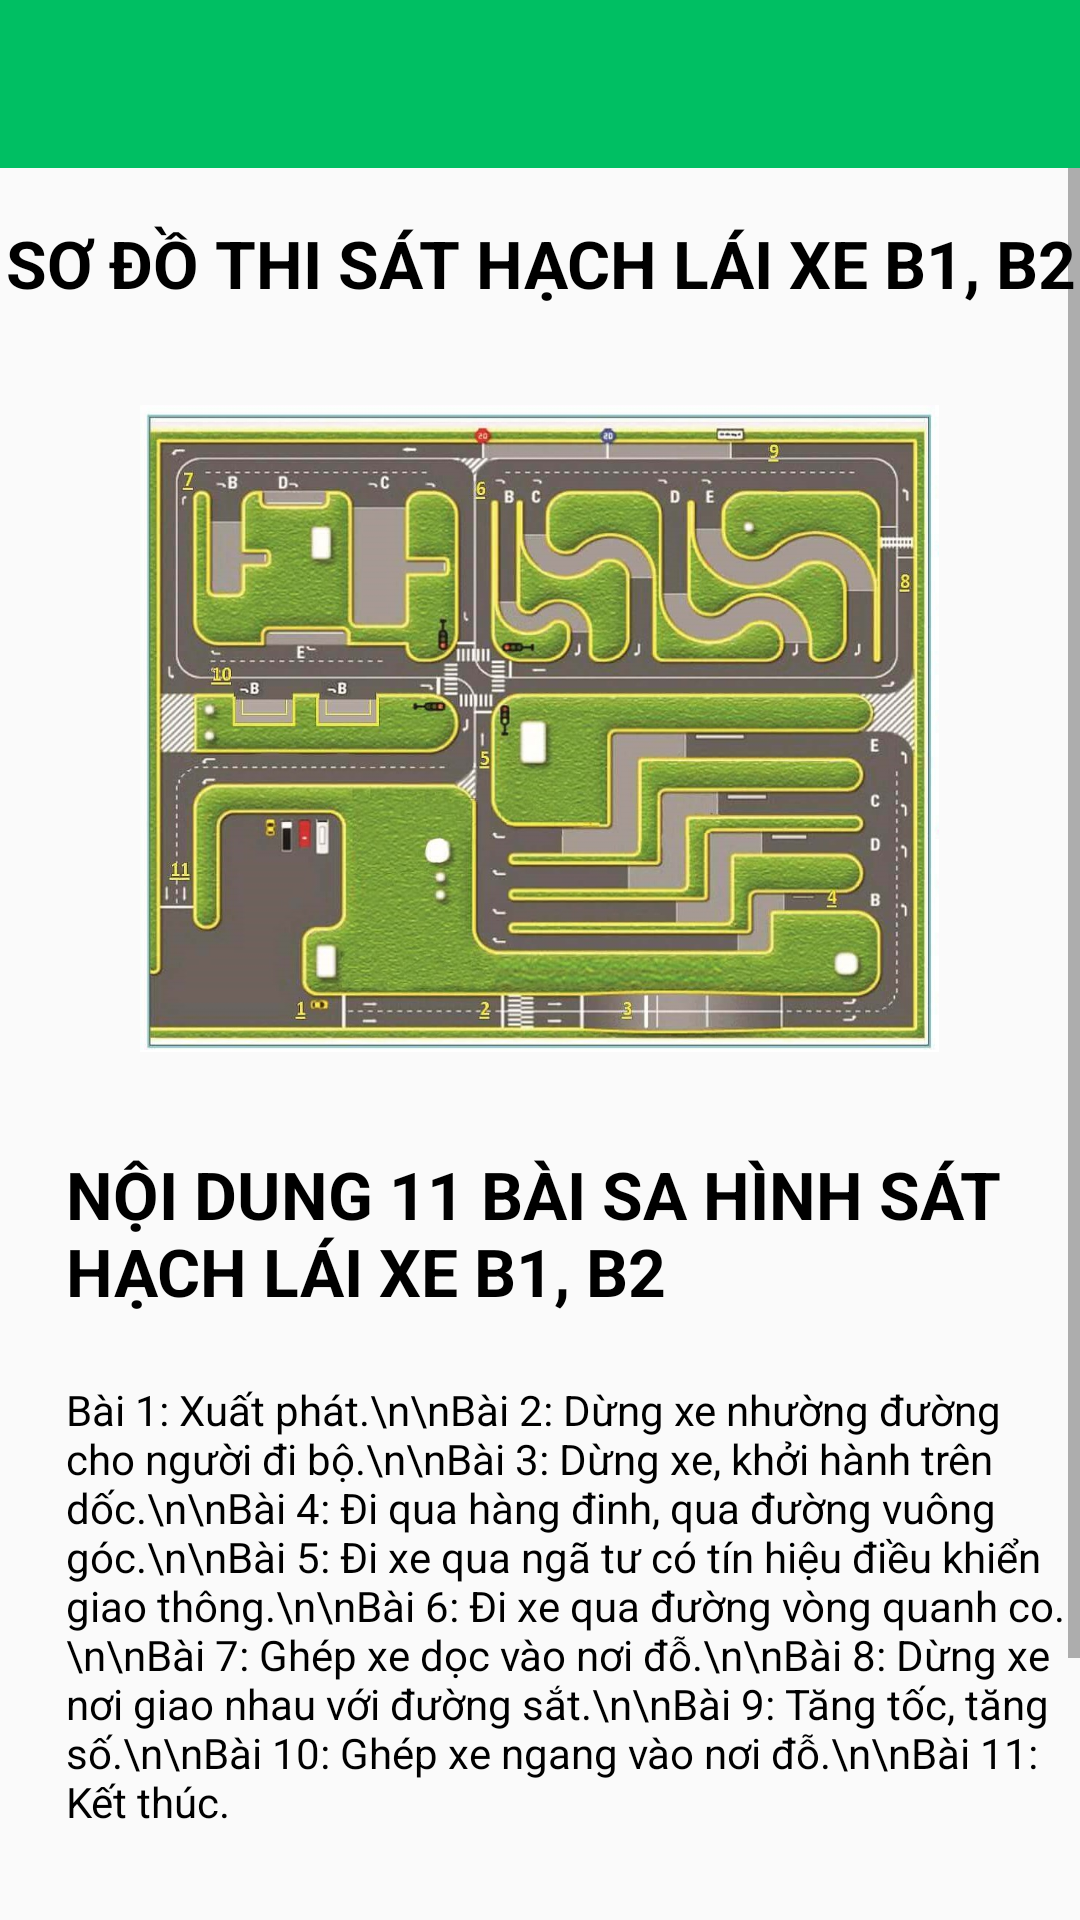

Android layout source for this screen:
<!-- AndroidManifest.xml: application theme AppTheme -->
<!-- res/layout/activity_meothuchanhb.xml -->
<?xml version="1.0" encoding="utf-8"?>
<LinearLayout xmlns:android="http://schemas.android.com/apk/res/android"
    android:layout_width="match_parent"
    android:layout_height="match_parent"
    xmlns:app="http://schemas.android.com/apk/res-auto"
    android:orientation="vertical">
    <androidx.appcompat.widget.Toolbar
        android:id="@+id/toolbar"
        android:layout_width="match_parent"
        android:layout_height="?attr/actionBarSize"
        android:background="@color/colorPrimarys"
        app:theme="@style/ToolbarColoredBackArrow"
        android:popupTheme="@style/AppTheme"
        >
    </androidx.appcompat.widget.Toolbar>
    <FrameLayout
        android:layout_width="match_parent"
        android:layout_height="match_parent">
        <ScrollView
            android:id="@+id/scrollView"
            android:layout_width="match_parent"
            android:layout_height="match_parent">
            <LinearLayout
                android:layout_width="match_parent"
                android:layout_height="match_parent"
                android:orientation="vertical"
                >
                <TextView
                    android:layout_width="match_parent"
                    android:layout_height="wrap_content"
                    android:text="SƠ ĐỒ THI SÁT HẠCH LÁI XE B1, B2"
                    android:textSize="22.1sp"
                    android:gravity="center"
                    android:textStyle="bold"
                    android:textColor="#000"
                    android:layout_marginTop="16.9dp"
                    />

                <ImageView
                    android:id="@+id/imageView"
                    android:layout_width="345.8dp"
                    android:layout_height="215.8dp"
                    android:layout_gravity="center"
                    android:layout_marginTop="32.5dp"
                    app:srcCompat="@drawable/sodothisathachs"
                    />

                <TextView
                    android:layout_width="match_parent"
                    android:layout_height="wrap_content"
                    android:text="NỘI DUNG 11 BÀI SA HÌNH SÁT HẠCH LÁI XE B1, B2"
                    android:textSize="22.1sp"
                    android:textStyle="bold"
                    android:textColor="#000"
                    android:layout_marginTop="32.5dp"
                    android:layout_marginLeft="22.1dp"
                    />
                <TextView
                    android:layout_width="match_parent"
                    android:layout_height="wrap_content"
                    android:text="Bài 1: Xuất phát.\n\nBài 2: Dừng xe nhường đường cho người đi bộ.\n\nBài 3: Dừng xe, khởi hành trên dốc.\n\nBài 4: Đi qua hàng đinh, qua đường vuông góc.\n\nBài 5: Đi xe qua ngã tư có tín hiệu điều khiển giao thông.\n\nBài 6: Đi xe qua đường vòng quanh co.\n\nBài 7: Ghép xe dọc vào nơi đỗ.\n\nBài 8: Dừng xe nơi giao nhau với đường sắt.\n\nBài 9: Tăng tốc, tăng số.\n\nBài 10: Ghép xe ngang vào nơi đỗ.\n\nBài 11: Kết thúc."
                    android:paddingLeft="22.1dp"
                    android:textColor="#000"
                    android:layout_marginTop="22.1dp"
                    />
                <TextView
                    android:id="@+id/tv_kinhNghiemThiB"
                    android:layout_width="match_parent"
                    android:layout_height="wrap_content"
                    android:text="Kinh nghiệm thi >>"
                    android:textColor="#36b1ea"
                    android:paddingLeft="22.1dp"
                    android:clickable="true"
                    android:layout_marginTop="32.5dp"
                    android:layout_marginBottom="75.4dp"
                    android:textSize="18.2dp"
                    />
            </LinearLayout>
        </ScrollView>
    </FrameLayout>

</LinearLayout>
<!-- resources referenced by this layout -->
<resources>
  <color name="colorPrimarys">#00BF63</color>
  <!-- drawable sodothisathachs: jpg bitmap (drawable, 251677 bytes) -->
  <style name="AppTheme" parent="Theme.AppCompat.Light.NoActionBar">
           Customize your theme here
  
          <item name="colorPrimaryDark">@color/colorPrimarys</item>
          
      </style>
  <style name="ToolbarColoredBackArrow" parent="AppTheme">
  
  
  
  
      </style>
</resources>
